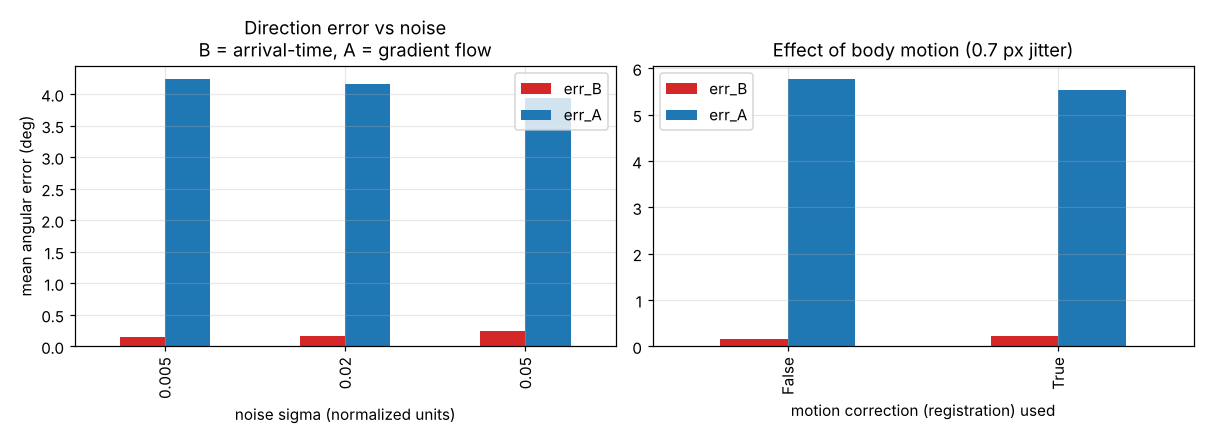

Values plotted in this chart, from the file beside it:
true_angle, noise, jitter_px, registered, err_B, R_B, err_A, R_A, speed_B, speed_true
0, 0.005, 0.0, False, 0.03308, 0.9953, 1.141, 0.6786, 6.051, 6.0
45, 0.005, 0.0, False, 0.1256, 0.9947, 4.629, 0.6426, 6.048, 6.0
90, 0.005, 0.0, False, 0.1034, 0.995, 2.559, 0.6068, 6.042, 6.0
135, 0.005, 0.0, False, 0.3161, 0.995, 11.63, 0.6357, 6.042, 6.0
180, 0.005, 0.0, False, 0.02047, 0.9949, 0.07801, 0.6617, 6.039, 6.0
225, 0.005, 0.0, False, 0.3274, 0.995, 8.209, 0.6398, 6.04, 6.0
270, 0.005, 0.0, False, 0.09072, 0.9949, 1.285, 0.6025, 6.043, 6.0
315, 0.005, 0.0, False, 0.1896, 0.9947, 4.375, 0.6348, 6.047, 6.0
0, 0.02, 0.0, False, 0.1198, 0.9944, 1, 0.6814, 6.096, 6.0
45, 0.02, 0.0, False, 0.1241, 0.994, 4.442, 0.6438, 6.086, 6.0
90, 0.02, 0.0, False, 0.02116, 0.9943, 2.695, 0.61, 6.082, 6.0
135, 0.02, 0.0, False, 0.3051, 0.9943, 11.67, 0.6393, 6.086, 6.0
180, 0.02, 0.0, False, 0.0604, 0.9943, 0.1164, 0.6635, 6.083, 6.0
225, 0.02, 0.0, False, 0.3366, 0.9944, 7.894, 0.6418, 6.086, 6.0
270, 0.02, 0.0, False, 0.003848, 0.9941, 1.137, 0.6021, 6.096, 6.0
315, 0.02, 0.0, False, 0.3225, 0.9938, 4.317, 0.635, 6.09, 6.0
0, 0.05, 0.0, False, 0.3563, 0.9898, 0.3568, 0.6852, 6.136, 6.0
45, 0.05, 0.0, False, 0.006807, 0.9893, 4.149, 0.6482, 6.122, 6.0
90, 0.05, 0.0, False, 0.08649, 0.9898, 2.787, 0.6165, 6.111, 6.0
135, 0.05, 0.0, False, 0.3311, 0.9901, 11.73, 0.6482, 6.116, 6.0
180, 0.05, 0.0, False, 0.211, 0.9898, 0.02271, 0.6664, 6.119, 6.0
225, 0.05, 0.0, False, 0.383, 0.9904, 7.348, 0.6439, 6.12, 6.0
270, 0.05, 0.0, False, 0.1029, 0.9895, 0.9998, 0.6019, 6.148, 6.0
315, 0.05, 0.0, False, 0.4762, 0.9889, 4.155, 0.6333, 6.126, 6.0
30, 0.01, 0.7, False, 0.2063, 0.993, 1.873, 0.6239, 6.155, 6.0
210, 0.01, 0.7, False, 0.1055, 0.9955, 9.666, 0.6835, 6.231, 6.0
30, 0.01, 0.7, True, 0.2086, 0.9945, 0.6809, 0.6485, 6.072, 6.0
210, 0.01, 0.7, True, 0.2433, 0.9946, 10.39, 0.6505, 6.064, 6.0
